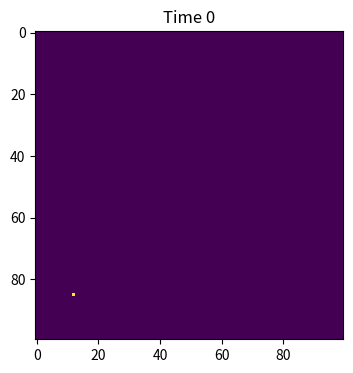
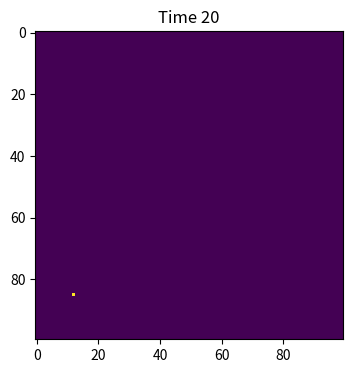
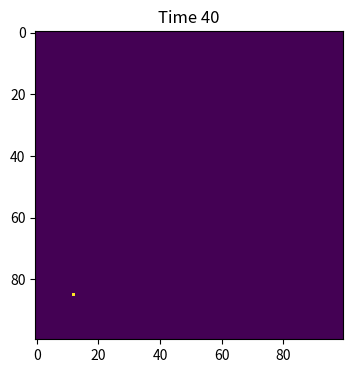
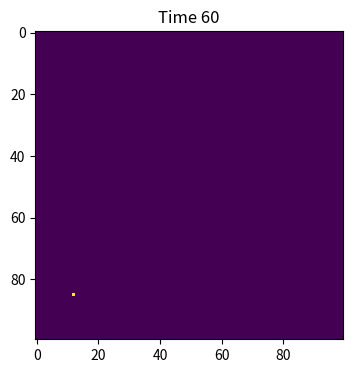
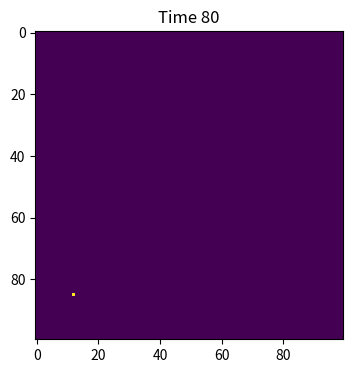
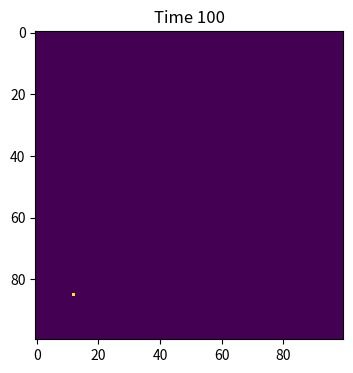

Python code for these plots, in order:
import numpy as np
import matplotlib.pyplot as plt

# Model parameters:
# Infection probability
beta = 0.3
# Recovery probability    
gamma = 0.05
# Total simulation time steps
time_steps = 100

# 0 for Susceptible, 1 for Infected, 2 for Recovered

# make array of all susceptible population
population = np.zeros( (100, 100) )

# Randomly select one point for initial outbreak
outbreak = np.random.choice(range(100) ,2)
# Set the initial outbreak point to infected (1)
population [outbreak [0] , outbreak [1]] = 1

# Initialize plot for visualization
plt.figure(figsize =(6,4),dpi=150)
plt.imshow(population , cmap='viridis', interpolation='nearest')
plt.title("Time 0")
plt.pause(0.5) # Short pause to display initial state

for step in range(time_steps):
    # find infected points
    infectedIndex = np.where(population==1)
    # loop through all infected points
    for i in range(len(infectedIndex[0])):
        # get x, y coordinates for each point
        x = infectedIndex[0][i]
        y = infectedIndex[1][i]
        # recover with probability gamma
        if np.random.choice(range(2),1,p=[1-gamma,gamma])[0]==1:
            population[x,y]=2
        else:
            # infect each neighbour with probability beta
            # infect all 8 neighbours (this is a bit finicky, is there a better way?):
            for xNeighbour in range(x-1,x+2):
                for yNeighbour in range(y-1,y+2):
                    # don't infect yourself! (Is this strictly necessary?)
                    if (xNeighbour,yNeighbour) != (x,y):
                        # make sure I don't fall off an edge
                        if xNeighbour != -1 and yNeighbour != -1 and xNeighbour!=100 and yNeighbour!=100:
                            # only infect neighbours that are not already infected!
                            if population[xNeighbour,yNeighbour]==0:
                                population[xNeighbour,yNeighbour]=np.random.choice(range(2),1,p=[1-beta,beta])[0]
    
    # Update the plot every 20 steps for visualization
    if (step + 1) % 20 == 0:
        plt.clf() # Clear the current figure to update with new data
        plt.imshow(population, cmap='viridis', interpolation='nearest')
        plt.title(f'Time {step+1}')
        plt.pause(0.5) # Short pause to display update

# Show the final state (time 100) of the population after the simulation
plt.show()
